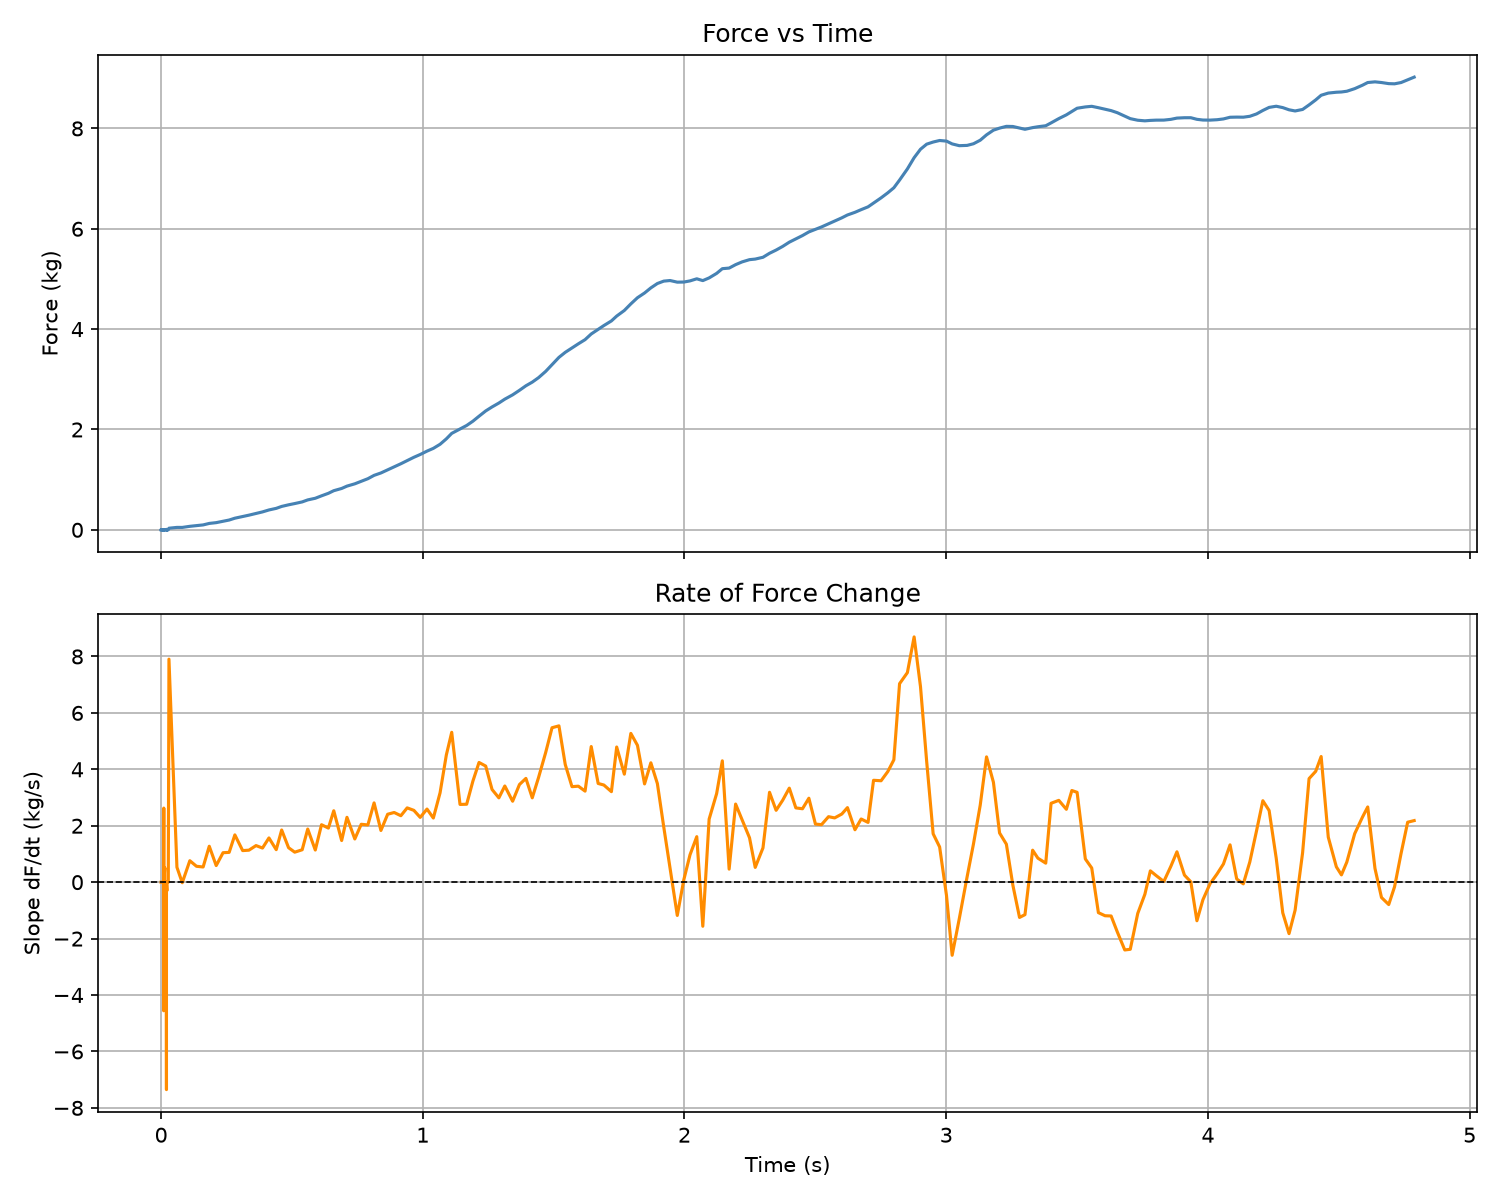

Data behind this chart, as committed beside it:
Time (s), Force (kg)
0.0, -0.0
0.0, 0
0.0, 0
0.0, 0
0.0, 0.0031
0.0, 0
0.005184, 0
0.005184, 0
0.005184, 0.005
0.005184, 0
0.005184, 0
0.00619, 0
0.006781, 0
0.006781, 0
0.006781, 0.0002
0.006781, 0
0.006781, 0
0.006781, 0
0.006781, 0
0.006781, 0
0.006781, 0
0.006781, 0
0.006781, 0.0016
0.006781, 0
0.009339, 0
0.009339, 0.0024
0.009866, 0
0.009866, 0.0005
0.009866, 0
0.01036, 0.0013
0.01036, 0
0.01036, 0.0002
0.01036, 0
0.01036, 0.0004
0.01036, 0
0.01036, 0
0.01036, 0
0.01036, 0.0035
0.01036, 0
0.01036, 0
0.01036, 0
0.01036, 0
0.01036, 0
0.01036, 0
0.01036, 0
0.01036, 0
0.01036, 0
0.01036, 0
0.01036, 0
0.01036, 0
0.01428, 0.002
0.01428, 0.0013
0.01428, 0
0.01428, 0
0.01428, 0
0.01428, 0
0.01428, 0.0036
0.01428, 0
0.01428, 0
0.01428, 0
... 299 more rows
